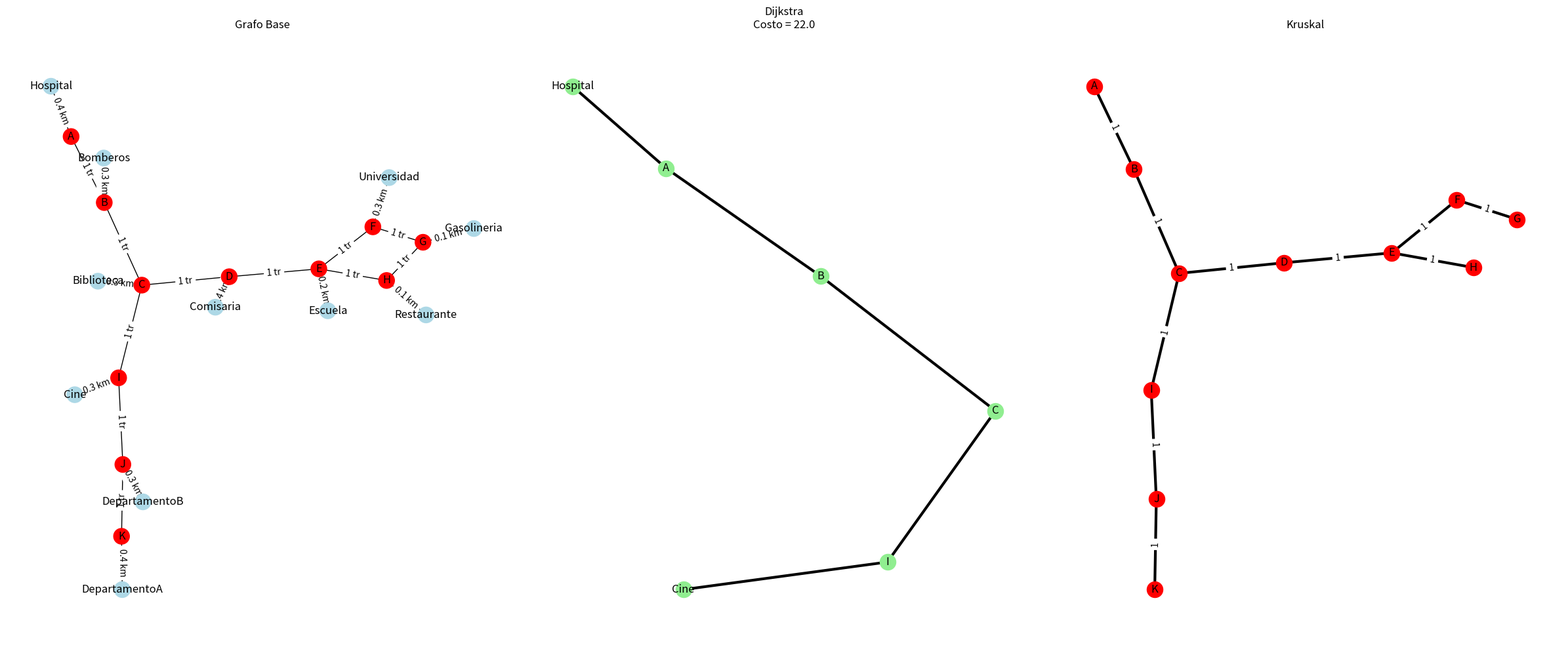

The matplotlib source for this figure:
import networkx as nx
import matplotlib.pyplot as plt

class Datos:
    def __init__(self):
        # ==========================================================
        # CONSTANTES DEL PROBLEMA
        # ==========================================================
        # K1 representa el costo por kilómetro recorrido
        # utilizando hoverboard.
        #
        # K2 representa el costo por cada tramo recorrido
        # utilizando la red de tranvías.
        #
        # Fórmula general:
        # costo = (K1 * km_hoverboard) + (K2 * cantidad_tramos)

        self.K1 = 10   # costo por km en hoverboard
        self.K2 = 5    # costo por tramo de tranvía

        # ==========================================================
        # GRAFOS
        # ==========================================================
        # Incorporamos todos los vértices al grafo.
        # Existen dos tipos:
        #   - Estaciones principales del tranvía
        #   - Ubicaciones secundarias de la ciudad
        #
        # Cada elemento de las listas se convierte en un nodo.
        # A su vez agregamos las aristas al grafo. 
        # Donde también existen dos tipos:
        #   - Aristas de tranvía (origen, destino, tramos)
        #   - Aristas de hoverboard (ubicacion, estacion, km)

        # ==========================================================
        # GRAFO 1 - LINEAL
        # ==========================================================

        estaciones_g1 = ["A", "B", "C", "D", "E", "F", "G", "H"]
        ubicaciones_g1 = [
            "Hospital", "Bomberos", "Comisaria", "Escuela",
            "Universidad", "Gasolineria", "Restaurante", "Cine"
        ]
        aristas_tranvia_g1 = [
            ("A", "B", 1), ("B", "C", 1), ("C", "D", 1),
            ("D", "E", 1), ("E", "F", 1), ("D", "G", 1), ("G", "H", 1)
        ]
        aristas_hoverboard_g1 = [
            ("Hospital", "A", 0.8), ("Bomberos", "B", 0.7),
            ("Comisaria", "D", 0.9), ("Escuela", "F", 0.6),
            ("Universidad", "H", 0.7), ("Gasolineria", "G", 0.5),
            ("Restaurante", "C", 0.8), ("Cine", "E", 0.9)
        ]

        # ==========================================================
        # GRAFO 2 - ÁRBOL
        # ==========================================================

        estaciones_g2 = [ "A", "B", "C", "D", "E", "F", "G", "H", "I", "J", "K"]
        ubicaciones_g2 = [
            "Hospital", "Bomberos", "Comisaria", "Escuela",
            "Universidad", "Gasolineria", "Restaurante",
            "DepartamentoA", "DepartamentoB", "Cine", "Biblioteca"
        ]
        aristas_tranvia_g2 = [
            ("A", "B", 1), ("B", "C", 1), ("C", "D", 1), ("D", "E", 1),
            ("E", "F", 1), ("F", "G", 1), ("G", "H", 1), ("C", "I", 1),
            ("I", "J", 1), ("J", "K", 1), ("E", "H", 1)
        ]
        aristas_hoverboard_g2 = [
            ("Hospital", "A", 0.4), ("Bomberos", "B", 0.3),
            ("Comisaria", "D", 0.4), ("Escuela", "E", 0.2),
            ("Universidad", "F", 0.3), ("Gasolineria", "G", 0.1),
            ("Restaurante", "H", 0.1), ("DepartamentoA", "K", 0.4),
            ("DepartamentoB", "J", 0.3), ("Cine", "I", 0.3),
            ("Biblioteca", "C", 0.3)
        ]

        # ================================================================
        # GRAFO 3 - HEPTÁGONO - Utilizar el pos de abajo en visualización
        # ================================================================

        estaciones_g3 = ["A", "B", "C", "D", "E", "F", "G", "H"]
        ubicaciones_g3 = [
            "Hospital", "Bomberos", "Comisaria", "Escuela",
            "Universidad", "Gasolineria", "Cine"
        ]
        aristas_tranvia_g3 = [
            # anillo exterior
            ("B", "C", 1), ("C", "D", 1), ("D", "E", 1), ("E", "F", 1),
            ("F", "G", 1), ("G", "H", 1), ("H", "B", 1),
            # radios hacia el centro
            ("A", "B", 1), ("A", "C", 1), ("A", "D", 1), ("A", "E", 1),
            ("A", "F", 1), ("A", "G", 1), ("A", "H", 1)
        ]
        aristas_hoverboard_g3 = [
            ("Hospital", "B", 0.5), ("Bomberos", "C", 0.5),
            ("Comisaria", "D", 0.5), ("Escuela", "E", 0.5),
            ("Universidad", "F", 0.5), ("Gasolineria", "G", 0.5),
            ("Cine", "H", 0.5)
        ]

        # ==========================================================
        # GRAFO A CARGAR
        # ==========================================================

        # Cambiar cada grafo solo reescribiendo la parte final (g1,g2,g3)
        self.estaciones = estaciones_g2
        self.ubicaciones = ubicaciones_g2
        self.aristas_tranvia = aristas_tranvia_g2
        self.aristas_hoverboard = aristas_hoverboard_g2

    def construir(self):
        # ==========================================================
        # CONSTRUCCIÓN DEL GRAFO BASE
        # ==========================================================

        # Creamos un grafo no dirigido.
        # Se utiliza Graph() porque los desplazamientos
        # pueden realizarse en ambos sentidos.
        self.G = nx.Graph()

        # Agregamos los nodos correspondientes a las
        # estaciones principales de la red de tranvías.
        self.G.add_nodes_from(self.estaciones)

        # Agregamos los nodos correspondientes a las
        # ubicaciones secundarias (hospital, cine, etc.).
        self.G.add_nodes_from(self.ubicaciones)

        # Recorremos todas las conexiones de tranvía.
        #
        # Cada tupla contiene:
        #   (estación_origen, estación_destino, cantidad_tramos)
        #
        # Además de conectar los nodos, almacenamos:
        #   - tipo = "tranvia"
        #   - tramos = cantidad de tramos recorridos
        #
        # Esta información será utilizada posteriormente
        # para calcular los costos del recorrido.

        for origen, destino, tramos in self.aristas_tranvia:
            self.G.add_edge(
                origen,
                destino,
                tipo="tranvia",
                tramos=tramos
            )

        # Agregar conexiones de hoverboard
        for origen, destino, km in self.aristas_hoverboard:
            self.G.add_edge(
                origen,
                destino,
                tipo="hoverboard",
                km=km
            )

        # ==========================================================
        # CONSTRUCCIÓN DEL GRAFO DE COSTOS
        # ==========================================================
        #
        # El algoritmo de Dijkstra trabaja utilizando
        # un único peso por arista denominado "weight".
        #
        # Como en nuestro problema existen dos tipos
        # de transporte con fórmulas diferentes:
        #
        # Hoverboard:
        #      costo = K1 * km
        #
        # Tranvía:
        #      costo = K2 * tramos
        #
        # Creamos un segundo grafo donde cada arista
        # almacena directamente el costo final en
        # el atributo "weight".
        #
        # De esta manera Dijkstra puede encontrar
        # automáticamente el recorrido de menor costo.
        #
        # ==========================================================

        self.G_costos = nx.Graph()

        for u, v, datos in self.G.edges(data=True):
            if datos["tipo"] == "hoverboard":
                costo = self.K1 * datos["km"]
            else:
                costo = self.K2 * datos["tramos"]

            self.G_costos.add_edge(
                u,
                v,
                weight=costo
            )


class Dijkstra:
    def __init__(self, G_costos):
        self.G_costos = G_costos

    # ==========================================================
    # PUNTO 1 - DIJKSTRA
    # ==========================================================
    #
    # Este algoritmo permite encontrar el camino
    # de costo mínimo entre un nodo origen y un
    # nodo destino.
    #
    # NetworkX utiliza el atributo "weight" de
    # cada arista para calcular dicho costo.
    #
    # La función devuelve:
    #   - la ruta encontrada
    #   - el costo total
    #   - un grafo que contiene únicamente las
    #     aristas pertenecientes a la solución
    #
    # Esto facilita posteriormente su visualización.
    # ==========================================================

    def resolver_ruta(self, origen, destino):
        """
        Calcula la ruta de menor costo utilizando Dijkstra.
        Devuelve:
            - ruta encontrada
            - costo total
            - grafo de la ruta
        """
        # Obtiene la secuencia de nodos que forman el recorrido de menor costo.
        ruta = nx.shortest_path(
            self.G_costos,
            source=origen,
            target=destino,
            weight="weight"
        )
        # Calcula el costo acumulado del recorrido utilizando los pesos definidos en G_costos.
        costo = nx.shortest_path_length(
            self.G_costos,
            source=origen,
            target=destino,
            weight="weight"
        )

        print("\n" + "=" * 50)
        print("RUTA DE MENOR COSTO (DIJKSTRA)")
        print("=" * 50)

        print("Origen:", origen)
        print("Destino:", destino)

        print("\nRuta encontrada:")
        print(" -> ".join(ruta))

        print("\nCosto total:", costo)

        # Construimos un nuevo grafo que contendrá únicamente las aristas pertenecientes a la ruta óptima encontrada por Dijkstra.
        G_ruta = nx.Graph()

        for i in range(len(ruta) - 1):
            G_ruta.add_edge(
                ruta[i],
                ruta[i + 1]
            )

        return ruta, costo, G_ruta


class Kruskal:
    def __init__(self, aristas_tranvia):
        self.aristas_tranvia = aristas_tranvia

    # ==========================================================
    # PUNTO 2 - KRUSKAL
    # ==========================================================
    #
    # El objetivo es obtener un Árbol Recubridor Mínimo
    #
    # Conecta todas las estaciones del sistema
    # utilizando el menor costo posible y evitando
    # ciclos innecesarios.
    #
    # Este resultado puede interpretarse como la red
    # mínima que debería mantenerse operativa para
    # garantizar la conexión entre todas las estaciones.
    #
    # Se utiliza el algoritmo de Kruskal implementado
    # por NetworkX.
    # ==========================================================

    def resolver(self):
        G_estaciones = nx.Graph()

        for origen, destino, tramos in self.aristas_tranvia:
            G_estaciones.add_edge(
                origen,
                destino,
                weight=tramos
            )

        G_camioneta = nx.minimum_spanning_tree(
            G_estaciones,
            algorithm="kruskal"
        )

        print("\n")
        print("=" * 50)
        print("KRUSKAL - ÁRBOL RECUBRIDOR MÍNIMO")
        print("=" * 50)

        for u, v, datos in G_camioneta.edges(data=True):
            print(
                f"{u} <-> {v} | costo = {datos['weight']}"
            )
            
        return G_camioneta


class Visualizacion:
    def __init__(self, G, estaciones, G_dijkstra, costo_minimo, G_camioneta):
        self.G = G
        self.estaciones = estaciones
        self.G_dijkstra = G_dijkstra
        self.costo_minimo = costo_minimo
        self.G_camioneta = G_camioneta

    # ==========================================================
    # VISUALIZACIÓN DE RESULTADOS
    # ==========================================================
    #
    # Se generan tres gráficos:
    #
    # 1) Grafo completo del sistema.
    # 2) Ruta mínima obtenida mediante Dijkstra.
    # 3) Árbol de recubridor mínimo obtenido mediante Kruskal.
    #
    # Esto permite comparar visualmente los resultados
    # de ambos algoritmos sobre la misma red.
    #
    # ==========================================================

    def mostrar(self):
        # Posiciones de los nodos
        pos = nx.spring_layout(self.G, seed=42)

        # Habilitar el siguiente código en caso de utilizar el tercer lote de datos y a su vez comentar la línea de arriba (pos = nx.spring_layout...)
        """pos = {
            "A": (0, 0),
            "B": (0, 4),
            "C": (-3.1, 2.5),
            "D": (-3.9, -0.9),
            "E": (-1.7, -3.6),
            "F": (1.7, -3.6),
            "G": (3.9, -0.9),
            "H": (3.1, 2.5),
        
            "Hospital": (0, 6),
            "Bomberos": (-4.8, 3.5),
            "Comisaria": (-6, -1.2),
            "Escuela": (-2.5, -5.5),
            "Universidad": (2.5, -5.5),
            "Gasolineria": (6, -1.2),
            "Cine": (4.8, 3.5)
        }"""

        # ===============================================================
        # CREAR LOS 3 GRÁFICOS (Dividir en 3 partes la imagen de salida)
        # ===============================================================

        fig, axs = plt.subplots(1, 3, figsize=(24, 10))

        # ==========================================================
        # GRAFO BASE
        # ==========================================================

        # Colores del grafo base
        colores_base = []

        for nodo in self.G.nodes():
            if nodo in self.estaciones:
                colores_base.append("red")
            else:
                colores_base.append("lightblue")

        nx.draw(
            self.G,
            pos,
            ax=axs[0],
            with_labels=True,
            node_color=colores_base
        )

        labels = {}

        for u, v, datos in self.G.edges(data=True):
            if datos["tipo"] == "tranvia":
                labels[(u, v)] = f'{datos["tramos"]} tr'
            else:
                labels[(u, v)] = f'{datos["km"]} km'

        nx.draw_networkx_edge_labels(
            self.G,
            pos,
            edge_labels=labels,
            ax=axs[0]
        )

        axs[0].set_title("Grafo Base")

        # ==========================================================
        # GRAFO DIJKSTRA
        # ==========================================================

        nx.draw(
            self.G_dijkstra,
            pos,
            ax=axs[1],
            with_labels=True,
            node_color="lightgreen",
            width=3
        )

        axs[1].set_title(
            f"Dijkstra\nCosto = {self.costo_minimo}"
        )

        # ==========================================================
        # GRAFO KRUSKAL
        # ==========================================================

        nx.draw(
            self.G_camioneta,
            pos,
            ax=axs[2],
            with_labels=True,
            node_color="red",
            width=3
        )

        labels_mst = nx.get_edge_attributes(
            self.G_camioneta,
            "weight"
        )

        nx.draw_networkx_edge_labels(
            self.G_camioneta,
            pos,
            edge_labels=labels_mst,
            ax=axs[2]
        )

        axs[2].set_title("Kruskal")

        # ==========================================================
        # MOSTRAR RESULTADOS
        # ==========================================================

        # Ajusta automáticamente los márgenes para evitar
        # superposiciones entre gráficos y etiquetas.
        plt.tight_layout()

        # Muestra la ventana con las tres visualizaciones.
        plt.show()


# ==========================================================
# BLOQUE MAIN (EJECUCIÓN PRINCIPAL)
# ==========================================================
if __name__ == "__main__":
    
    # 1. Cargamos los datos y construimos las bases
    datos = Datos()
    datos.construir()

    # 2. Resolvemos Dijkstra
    dijkstra = Dijkstra(datos.G_costos)
    ruta_minima, costo_minimo, G_dijkstra = dijkstra.resolver_ruta(
        "Hospital",
        "Cine"
    )

    # 3. Resolvemos Kruskal
    kruskal = Kruskal(datos.aristas_tranvia)
    G_camioneta = kruskal.resolver()

    # 4. Enviamos toda la información calculada a la visualización
    visualizador = Visualizacion(
        datos.G, 
        datos.estaciones, 
        G_dijkstra, 
        costo_minimo, 
        G_camioneta
    )
    visualizador.mostrar()
